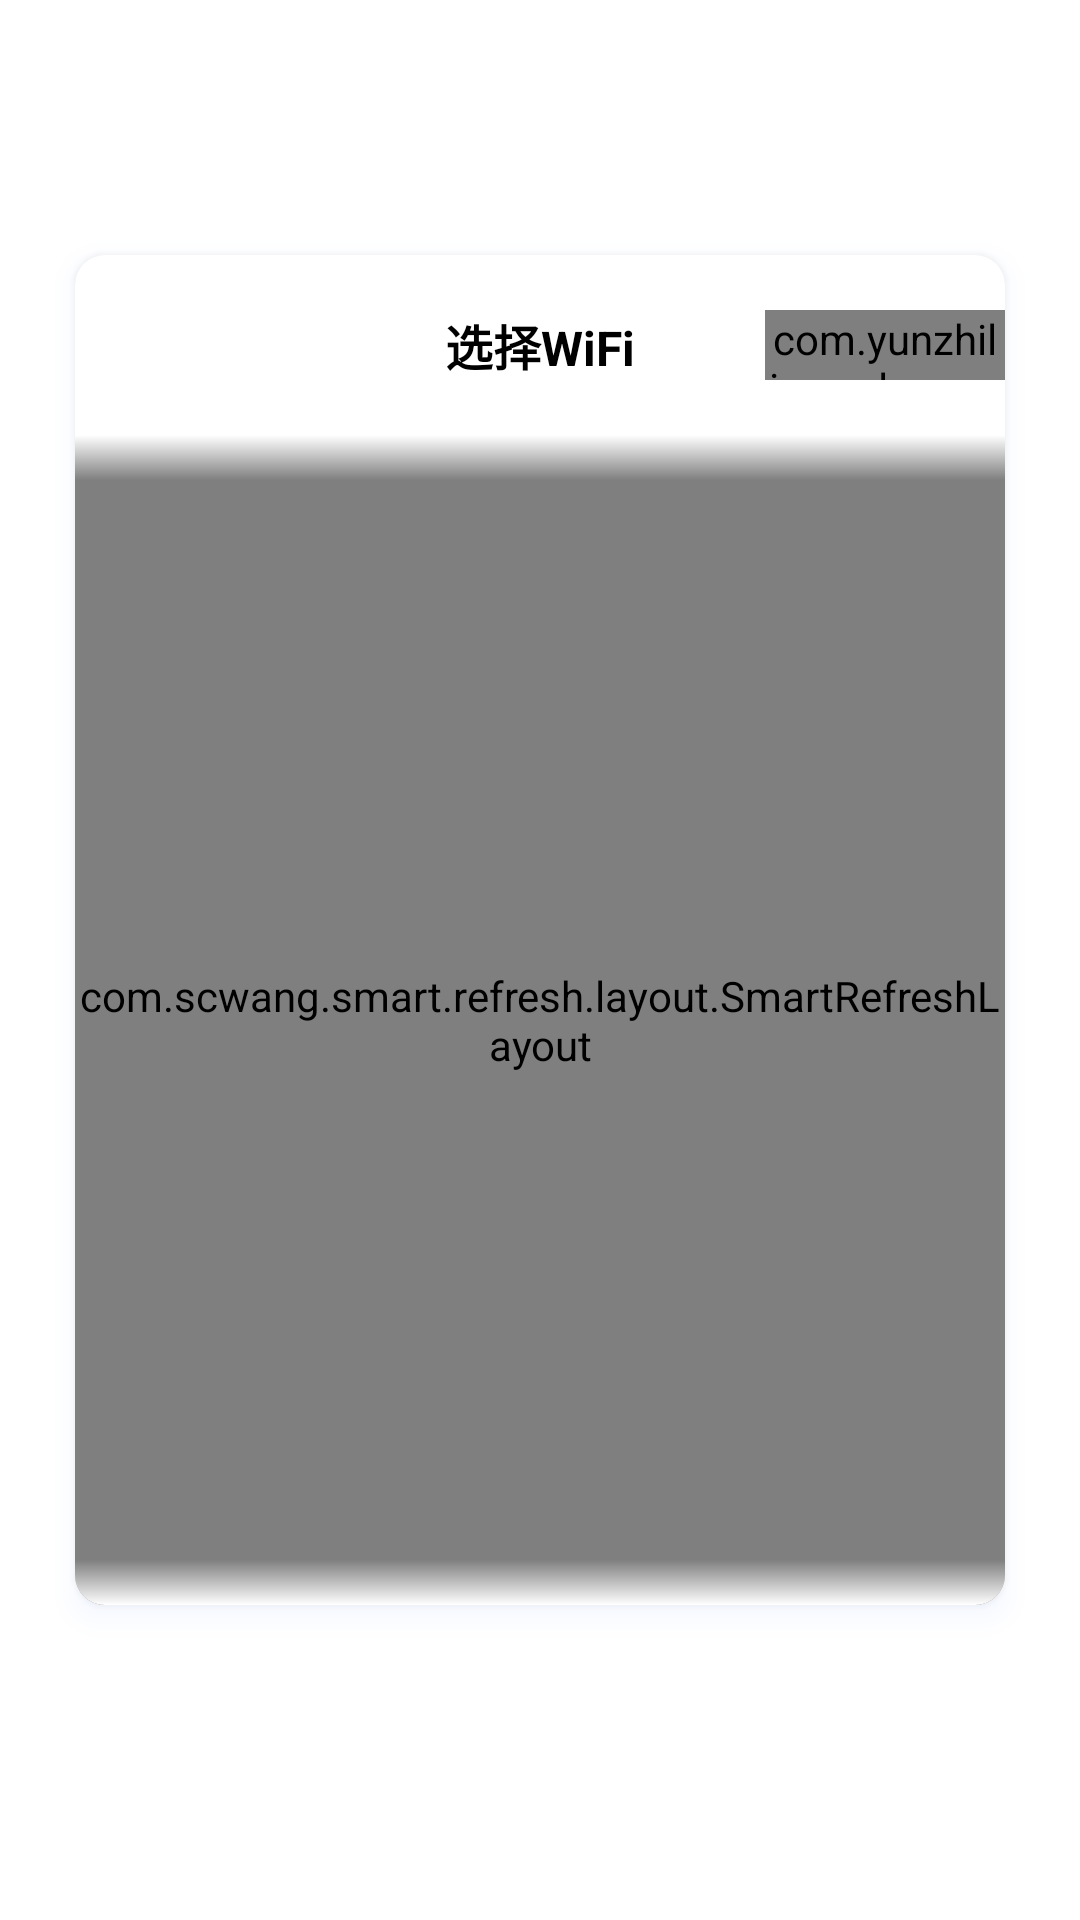

Here is an Android app screen rendered from its layout file. Give the layout XML and the strings, colors and styles it references.
<!-- AndroidManifest.xml: fallback theme Theme.MaterialComponents.DayNight.NoActionBar -->
<!-- res/layout/dialog_wifi_list_yc.xml -->
<?xml version="1.0" encoding="utf-8"?>
<LinearLayout xmlns:android="http://schemas.android.com/apk/res/android"
    xmlns:app="http://schemas.android.com/apk/res-auto"
    android:layout_width="match_parent"
    android:layout_height="wrap_content"
    android:gravity="center">

    <androidx.cardview.widget.CardView
        android:layout_width="match_parent"
        android:layout_height="450dp"
        android:layout_centerInParent="true"
        android:layout_marginLeft="25dp"
        android:layout_marginTop="20dp"
        android:layout_marginRight="25dp"
        android:layout_marginBottom="30dp"
        android:outlineSpotShadowColor="#C3D5FF"
        app:cardCornerRadius="10dp"
        app:cardElevation="5dp">

        <RelativeLayout
            android:layout_width="match_parent"
            android:layout_height="wrap_content">

            <LinearLayout
                android:id="@+id/linear"
                android:layout_width="match_parent"
                android:layout_height="match_parent"
                android:orientation="vertical">

                <RelativeLayout
                    android:id="@+id/relative"
                    android:layout_width="match_parent"
                    android:layout_height="60dp">

                    <TextView
                        android:id="@+id/title_tv"
                        android:layout_width="wrap_content"
                        android:layout_height="wrap_content"
                        android:layout_centerInParent="true"
                        android:layout_centerHorizontal="true"
                        android:text="选择WiFi"
                        android:textColor="#ff000000"
                        android:textSize="16sp"
                        android:textStyle="bold" />

                    <com.yunzhiling.yzlconnect.view.AnsButton
                        android:id="@+id/tv_addwifi"
                        android:layout_width="80dp"
                        android:layout_height="100dp"
                        android:layout_alignTop="@+id/title_tv"
                        android:layout_alignBottom="@+id/title_tv"
                        android:layout_alignParentEnd="true"
                        android:layout_alignParentRight="true"
                        android:gravity="center_horizontal"
                        android:text="其它"
                        android:textAlignment="center"
                        android:textColor="#3789ff" />

                </RelativeLayout>

                <RelativeLayout
                    android:layout_width="match_parent"
                    android:layout_height="wrap_content">

                    <com.scwang.smart.refresh.layout.SmartRefreshLayout
                        android:id="@+id/refreshLayout"
                        android:layout_width="match_parent"
                        android:layout_height="match_parent">

                    <com.scwang.smart.refresh.header.ClassicsHeader
                        android:layout_width="match_parent"
                        android:layout_height="wrap_content" />


                    <androidx.recyclerview.widget.RecyclerView
                        android:id="@+id/recyclerview"
                        android:layout_width="match_parent"
                        android:layout_height="match_parent"
                        android:clipToPadding="false"
                        android:overScrollMode="never"
                        android:paddingBottom="20dp"/>

                    </com.scwang.smart.refresh.layout.SmartRefreshLayout>

                    <View
                        android:layout_width="match_parent"
                        android:layout_height="15dp"
                        android:background="@drawable/background_corners_solid_top_ffffff_bottom_00ffffff" />

                    <View
                        android:layout_width="match_parent"
                        android:layout_height="15dp"
                        android:layout_alignParentBottom="true"
                        android:background="@drawable/background_corners_solid_top_00ffffff_bottom_ffffff" />

                </RelativeLayout>

            </LinearLayout>

            <ProgressBar
                android:id="@+id/wifi_pb"
                android:layout_width="35dp"
                android:layout_height="35dp"
                android:layout_centerInParent="true"
                android:indeterminateTintMode="src_atop"
                android:indeterminateTint="#3789FF"
                android:visibility="gone" />

        </RelativeLayout>

    </androidx.cardview.widget.CardView>

</LinearLayout>
<!-- resources referenced by this layout -->
<resources>
  <!-- drawable background_corners_solid_top_00ffffff_bottom_ffffff (drawable) -->
  <?xml version="1.0" encoding="utf-8"?>
  <shape xmlns:android="http://schemas.android.com/apk/res/android">
  
      <gradient
          android:angle="90"
          android:startColor="#FFFFFF"
          android:endColor="#00FFFFFF"
          android:type="linear" />
  </shape>
  <!-- drawable background_corners_solid_top_ffffff_bottom_00ffffff (drawable) -->
  <?xml version="1.0" encoding="utf-8"?>
  <shape xmlns:android="http://schemas.android.com/apk/res/android">
      <gradient
          android:angle="270"
          android:startColor="#FFFFFF"
          android:endColor="#00FFFFFF"
          android:type="linear" />
  </shape>
</resources>
